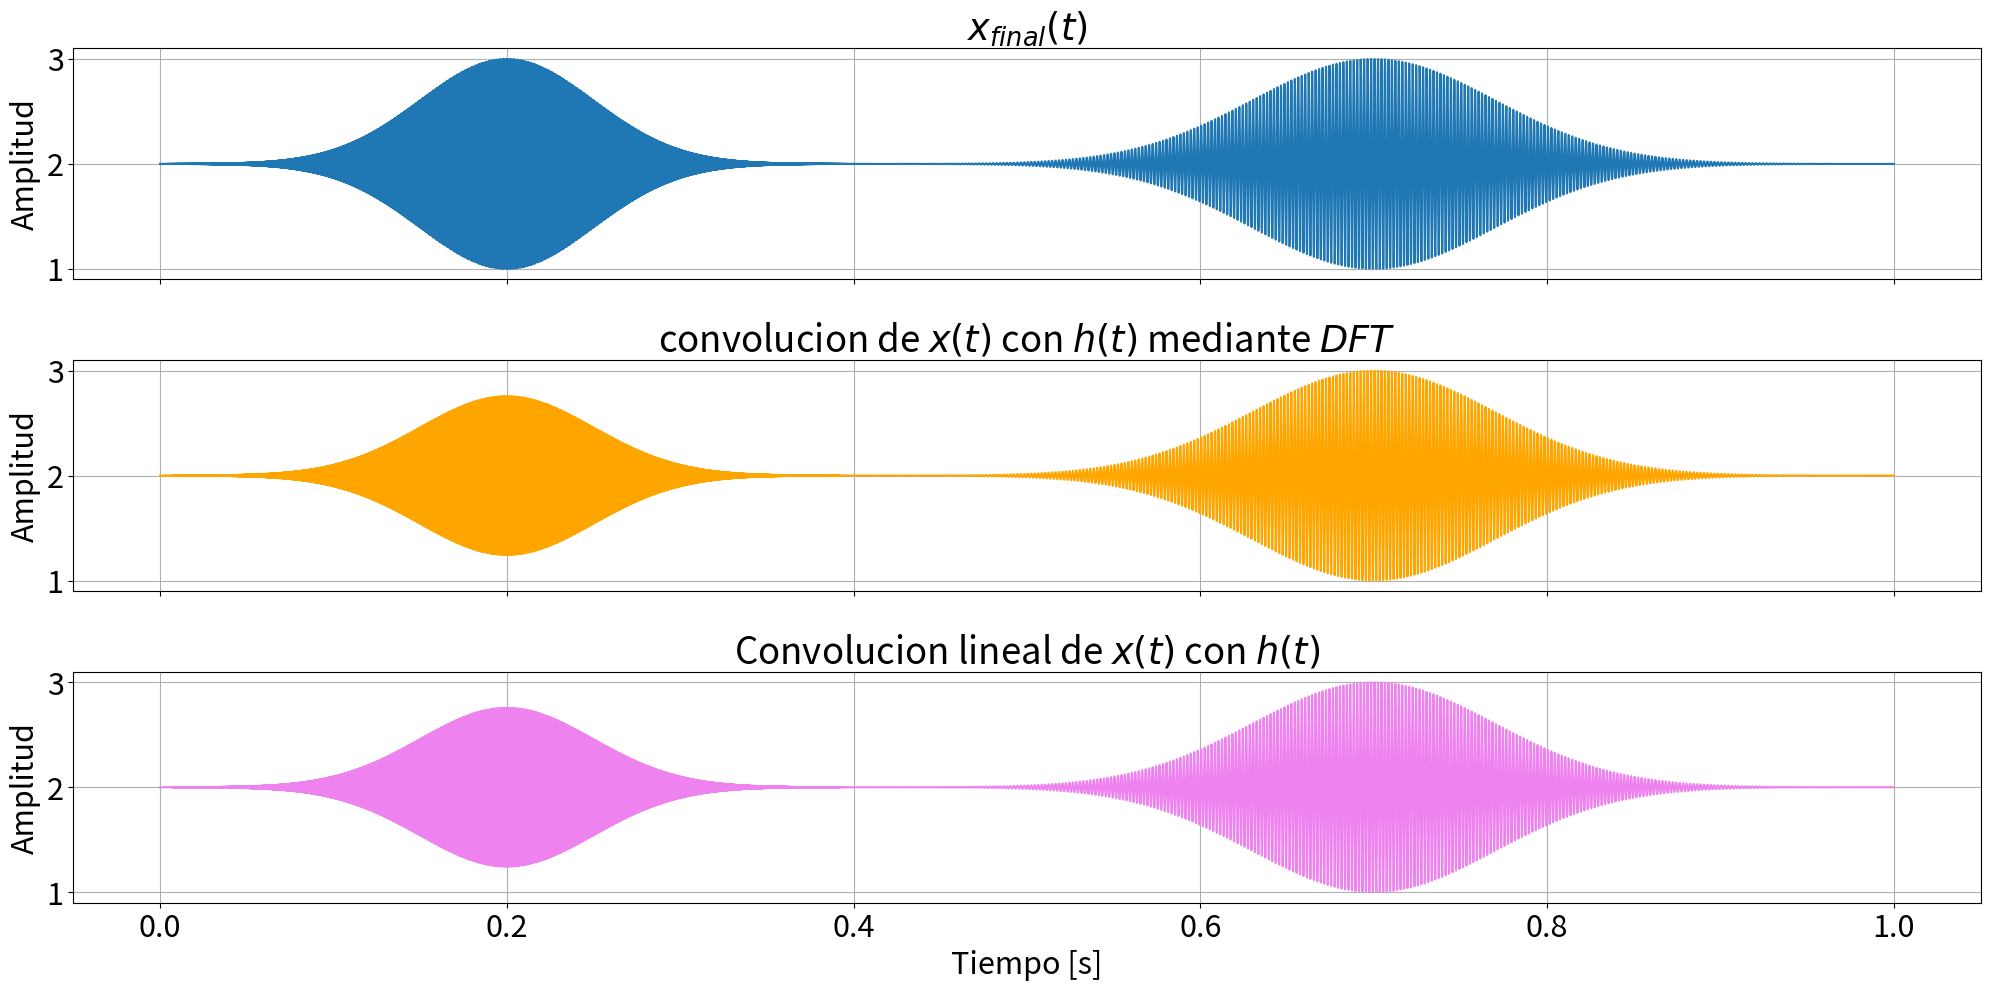

This chart was generated by the following Python code:
# -*- coding: utf-8 -*-
"""
Created on Wed May 12 15:34:10 2021

[redacted]
"""

import numpy as np
import matplotlib.pyplot as plt


def convolucion_DFT(signal1,signal2):
    
    '''
    Scipy implementation of a moving average filter with a convolutional method.
    The resulting filtered sample is calculated with a convolution between the
    original signal and a rectangular pulse with length 'M'.

    Parameters
    ----------
    signal1 : ndarray
        Input signal.
    
    signal2 : ndarray
        Input signal.
        

    Returns
    -------
    y : ndarray
        Output convolution.

    '''
    x = np.copy(signal1)
    h = np.copy(signal2)
    
    N = len(x) + len(h) - 1        
    
    zeros_1 = np.zeros(N - len(x))
    x = np.hstack((x, zeros_1))
    
    
    zeros_2 = np.zeros(N - len(h))
    h = np.hstack((h, zeros_2))

    x_DFT = np.fft.fft(x)
    h_DFT = np.fft.fft(h)
    
    y_DFT = x_DFT * h_DFT
    
    y = np.fft.ifft(y_DFT)
    
    return abs(y),h


## Definción de constantes
T = 1
sr = 44100    
t = np.linspace(0,T,sr)
freq2 = 10000        
u2 = 0.2          
s2 = 0.05
freq3 = 500
u3 = 0.7
s3 = 0.07
amplitud1 = 2

# Funcion x1
x1 = amplitud1*np.ones_like(t)

#Funcion x2
val1 = np.cos((np.pi)*2*freq2*t)
val2 = np.exp(-((t-u2)**2)/(2*(s2**2)))
x2 = val1*val2

#Funcion 3
val3 = np.sin((np.pi)*2*freq3*t)             
val4 = np.exp((-1)*((t-u3)**2)/(2*(s3**2)))    
x3 = val3*val4

       
#funcion suma
x_final = x1+x2+x3

#Ventana rectangular
M = 2
h = np.ones(M)/M

#Convolucion lineal
conv = np.convolve(x_final,h)
conv = conv[1:-(len(conv)-len(t))]

#Convolucion mediante DFT
y,h_final = convolucion_DFT(x_final,h)
y = y[1:-(len(y)-len(t))]



plt.rcParams.update({'font.size': 22})
fig, axs = plt.subplots(3, 1, sharex=True, sharey=True, figsize=[20, 10])
axs[0].plot(t, x_final)
axs[0].set_title('$x_{final}(t)$')
axs[1].plot(t[:-(len(t)-len(y))],y, color='orange')
axs[1].set_title('convolucion de $x(t)$ con $h(t)$ mediante $DFT$')
axs[2].plot(t[:-(len(t)-len(conv))],conv, color='violet')
axs[2].set_title('Convolucion lineal de $x(t)$ con $h(t)$')
fig.tight_layout()

axs.flat[0].set(ylabel='Amplitud')
axs.flat[1].set(ylabel='Amplitud')
axs.flat[2].set(ylabel='Amplitud', xlabel='Tiempo [s]')

for ax in axs.flat:
    ax.grid()

""" OBSERVACION:
    
-Hay que explicar como se llega a la convolucion lineal mediante la DFT 
por medio de la convolucion circular

- Cambiar el docstring
"""
